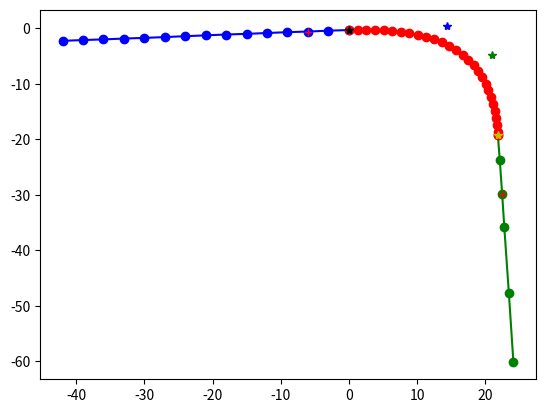

This chart was generated by the following Python code:
import matplotlib.pyplot as plt
import numpy as np


enter_center_line_x = [-41.9998 ,-39.0096 ,-35.9924 ,-33.0022 ,-29.9851 ,-26.9949 ,-24.0047 ,-21.0145 ,-18.0243 ,-15.0072 ,-12.017 ,-9.02679 ,-6.00964 ,-3.01945 ,-0.00230252]
enter_center_line_y = [-2.28237 ,-2.12906 ,-2.01491 ,-1.8616 ,-1.74746 ,-1.59415 ,-1.44084 ,-1.28753 ,-1.13422 ,-1.02007 ,-0.866763 ,-0.713453 ,-0.599307 ,-0.445998 ,-0.331852]

exit_center_line_x = [21.8392 ,22.117 ,22.4644 ,22.7818 ,23.4495 ,24.1205]
exit_center_line_y = [-19.2978 ,-23.73 ,-29.778 ,-35.8578 ,-47.6793 ,-60.2034]

P0_X =[-0.00230252]
P0_Y =[-0.331852]
P1_X =[14.4467]
P1_Y =[0.31144]
P2_X =[20.9779]
P2_Y =[-4.86006]
P3_X =[21.8392]
P3_Y =[-19.2978]
enter_point_second_last_x =[-6.00964]
enter_point_second_last_y =[-0.599307]
exit_point_second_x =[22.4644]
exit_point_second_y =[-29.778]

cross_center_line_x = [-0.00230252 ,1.27679 ,2.554 ,3.82535 ,5.08682 ,6.33436 ,7.59815 ,8.83646 ,10.076 ,11.278 ,12.4656 ,13.6034 ,14.687 ,15.7119 ,16.654 ,17.5144 ,18.2778 ,18.9506 ,19.539 ,20.037 ,20.4648 ,20.8188 ,21.1153 ,21.3525 ,21.5436 ,21.6924 ,21.7997 ,21.8392]
cross_center_line_y = [-0.331852 ,-0.289749 ,-0.279823 ,-0.306026 ,-0.372539 ,-0.483785 ,-0.649727 ,-0.872886 ,-1.16699 ,-1.53266 ,-1.98785 ,-2.53104 ,-3.16939 ,-3.91041 ,-4.74247 ,-5.66744 ,-6.66351 ,-7.72621 ,-8.85096 ,-10.0033 ,-11.2043 ,-12.4156 ,-13.6623 ,-14.9024 ,-16.165 ,-17.4455 ,-18.6968 ,-19.2978]


# plt.xlim((-80,200))
# plt.ylim((-60,60))

plt.plot(enter_center_line_x,enter_center_line_y,marker='o',color='b')
plt.plot(exit_center_line_x,exit_center_line_y,marker='o',color='g')
plt.plot(cross_center_line_x,cross_center_line_y,marker='o',color='r')

plt.plot(P0_X,P0_Y,marker='*',color='k')
plt.plot(P1_X,P1_Y,marker='*',color='b')
plt.plot(P2_X,P2_Y,marker='*',color='g')
plt.plot(P3_X,P3_Y,marker='*',color='y')

plt.plot(enter_point_second_last_x,enter_point_second_last_y,marker='+',color='r')
plt.plot(exit_point_second_x,exit_point_second_y,marker='+',color='r')

plt.show()
